Dataset: densenet_nocrop (GitHub, Marsh16/MangoLeafDisease_Model_Thesis). Classes: anthracnose, bacterial canker, cutting weevil, die back, gall midge, healthy, powdery mildew, sooty mould.

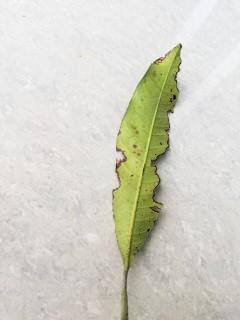
Label: bacterial canker

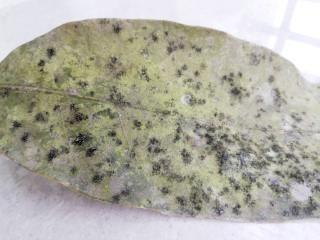
Label: sooty mould

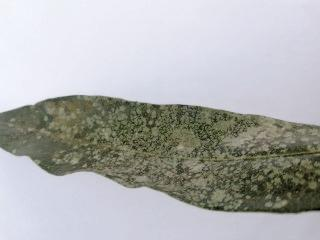
Label: powdery mildew

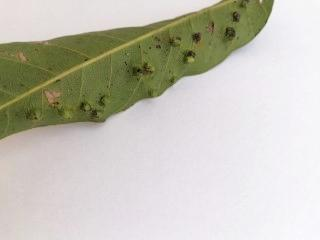
Label: gall midge

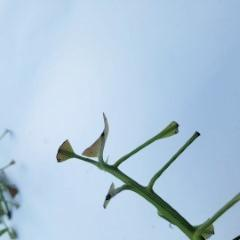
Label: cutting weevil

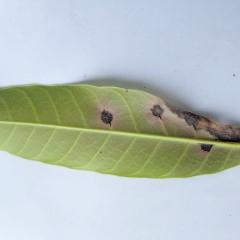
Label: anthracnose
